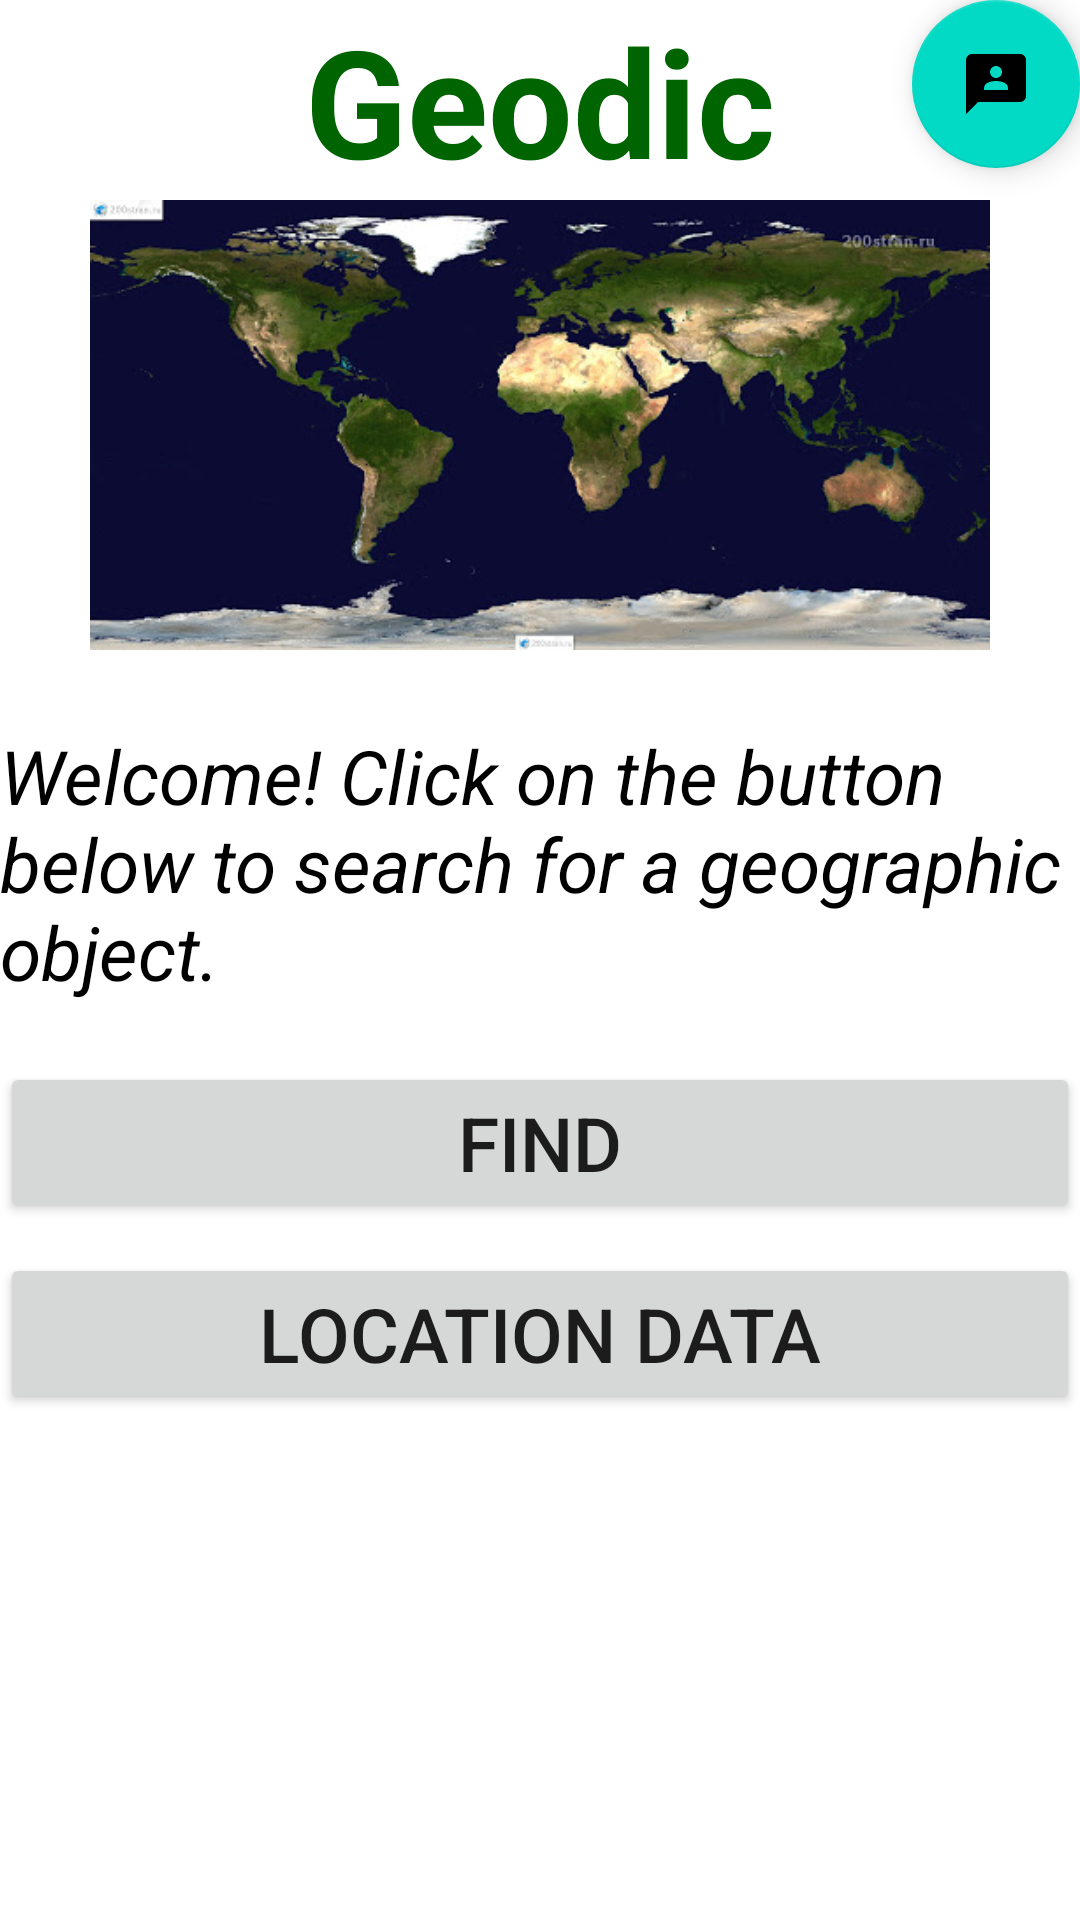

Reconstruct the res/layout file that produces this screen, plus the resources it refers to.
<!-- AndroidManifest.xml: application theme Theme.GeoDic -->
<!-- res/layout/activity_main.xml -->
<?xml version="1.0" encoding="utf-8"?>
<LinearLayout xmlns:android="http://schemas.android.com/apk/res/android"
    xmlns:app="http://schemas.android.com/apk/res-auto"
    xmlns:tools="http://schemas.android.com/tools"

    android:layout_width="match_parent"
    android:layout_height="match_parent"
    tools:context=".MainActivity"
    android:orientation="vertical">
    <RelativeLayout
        android:layout_width="match_parent"
        android:layout_height="wrap_content"
        android:orientation="horizontal">
        <TextView
            android:layout_width="wrap_content"
            android:layout_height="wrap_content"
            android:layout_centerHorizontal="true"
            android:text="Geodic"
            android:layout_alignParentTop="true"
            android:textColor="#006400"
            android:textSize="50dp"
            android:textStyle="bold" />

        <com.google.android.material.floatingactionbutton.FloatingActionButton
            android:id="@+id/to_chat"
            android:layout_width="wrap_content"
            android:layout_alignParentRight="true"
            android:layout_height="wrap_content"
            android:layout_weight="1"

            android:clickable="true"
            app:srcCompat="@drawable/ic_baseline_3p_24" />
    </RelativeLayout>

    <ImageView
    android:id="@+id/imageView"
    android:layout_width="match_parent"
    android:layout_height="150dp"
    android:src="@drawable/unnamed"
        tools:ignore="MissingPrefix"
    android:visibility="visible"
    />

    <TextView
        android:id="@+id/textView"
        android:layout_width="match_parent"
        android:layout_height="wrap_content"
        android:text="@string/welcome_note"
        android:textSize="25dp"
        android:textStyle="italic"
        android:textColor="@color/black"
        android:layout_marginTop="25dp"/>

    <Button
        android:id="@+id/button"
        android:layout_width="match_parent"
        android:layout_height="wrap_content"
        android:layout_marginTop="20dp"
        android:textSize="25dp"
        android:text="@string/Search_button" />

    <Button
        android:id="@+id/Locas"
        android:layout_width="match_parent"
        android:layout_height="wrap_content"
        android:layout_marginTop="10dp"
        android:textSize="25dp"
        android:text="@string/Locate_button" />

</LinearLayout>
<!-- resources referenced by this layout -->
<resources>
  <!-- drawable ic_baseline_3p_24 (drawable) -->
  <vector android:height="24dp" android:tint="#87679D"
      android:viewportHeight="24" android:viewportWidth="24"
      android:width="24dp" xmlns:android="http://schemas.android.com/apk/res/android">
      <path android:fillColor="@android:color/white" android:pathData="M20,2H4.01c-1.1,0 -2,0.9 -2,2L2,22l4,-4h14c1.1,0 2,-0.9 2,-2V4C22,2.9 21.1,2 20,2zM12,6c1.1,0 2,0.9 2,2s-0.9,2 -2,2s-2,-0.9 -2,-2S10.9,6 12,6zM16,14H8v-0.57c0,-0.81 0.48,-1.53 1.22,-1.85C10.07,11.21 11.01,11 12,11c0.99,0 1.93,0.21 2.78,0.58C15.52,11.9 16,12.62 16,13.43V14z"/>
  </vector>
  <!-- drawable unnamed: jpg bitmap (drawable, 42909 bytes) -->
  <string name="Locate_button">Location data</string>
  <string name="Search_button">Find</string>
  <string name="welcome_note">Welcome! Click on the button below to search for a geographic object.</string>
  <style name="Theme.GeoDic" parent="Theme.MaterialComponents.DayNight.DarkActionBar">
          
          <item name="colorPrimary">@color/purple_500</item>
          <item name="colorPrimaryVariant">@color/purple_700</item>
          <item name="colorOnPrimary">@color/white</item>
          
          <item name="colorSecondary">@color/teal_200</item>
          <item name="colorSecondaryVariant">@color/teal_700</item>
          <item name="colorOnSecondary">@color/black</item>
          
          <item name="android:statusBarColor" tools:targetApi="l">?attr/colorPrimaryVariant</item>
          
      </style>
  <!-- not gathered from this repository: default colours our renderer supplied (Android Studio template values) -->
  <color name="purple_500">#FF6200EE</color>
  <color name="purple_700">#FF3700B3</color>
  <color name="teal_200">#FF03DAC5</color>
  <color name="teal_700">#FF018786</color>
  <color name="black">#FF000000</color>
  <color name="white">#FFFFFFFF</color>
</resources>
